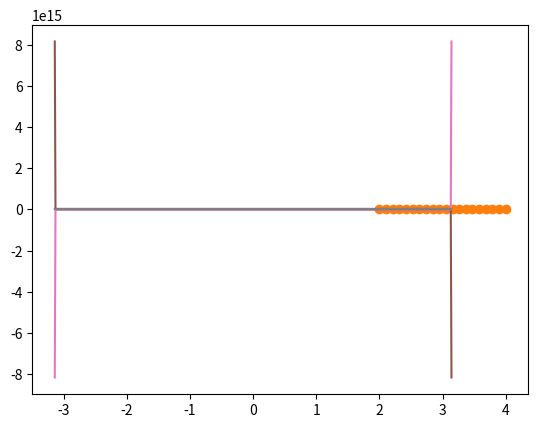

Generate this figure with matplotlib:

import matplotlib.pyplot as plt
import numpy as np

x = np.linspace(2, 4, 20)
y=np.linspace(0,56,20)
plt.plot(x,y)
plt.plot(x,y,'o')
plt.show()

X = np.linspace(-np.pi, np.pi, 556)
C, S ,T,s,c,ct= np.cos(X), np.sin(X),np.tan(X),1/np.cos(X),1/np.sin(X),1/np.tan(X)
plt.plot(X, C)
plt.show()
plt.plot(X, S)
plt.show()
plt.plot(X,T)
plt.show()
plt.plot(X,ct)
plt.show()
plt.plot(X,c)
plt.show()
plt.plot(X,s) 
plt.show()
